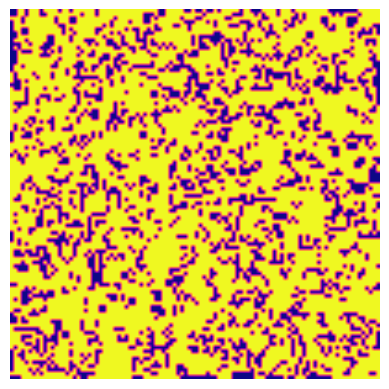

Write Python code to recreate this figure.
import numpy as np
import matplotlib.pyplot as plt
from matplotlib.animation import FuncAnimation
np.random.seed(42)

N=100
K=1

def one_iteration_for_game_of_life(a):
    n,m,r=len(a),len(a[0]),[]
    for i in range(n):
        for j in range(m):
            t=[a[x,y] for x,y in [(i+K,j),(i-K,j),(i,j+K),(i,j-K),(i+K,j+K),(i-K,j-K),(i+K,j-K),(i-K,j+K)] if 0<=x<n and 0<=y<m and a[x,y]]
            if a[i,j] and len(t) not in [2,3]:
                r.append((i,j,0))
            if not a[i,j] and len(t)==3:
                r.append((i,j,1))
    for i,j,k in r:
        a[i,j]=k
    return a

board=np.random.choice([0,1],size=(N,N))
fig,ax=plt.subplots()
im=ax.imshow(board,cmap='plasma_r',interpolation='bilinear')
ax.axis('off')


def up(_):
    global board,memo
    board=one_iteration_for_game_of_life(board)
    im.set_data(board)
    return [im]

anim=FuncAnimation(fig,up,frames=200,interval=200,blit=True)
plt.show()
# anim.save('game_of_life.gif', writer='imagemagick', fps=10)